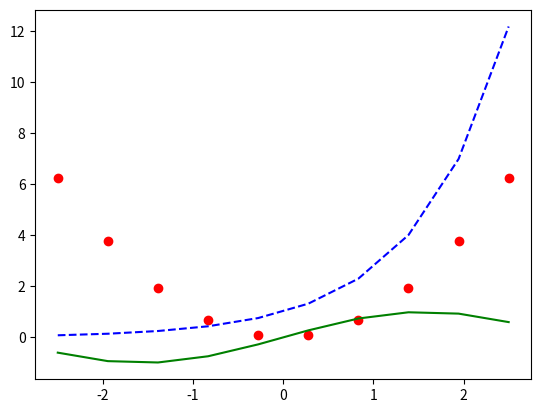

Reproduce this figure in Python.
import numpy as np
import matplotlib.pyplot as plt


x = np.linspace( -2.5, 2.5, 10 ).reshape( (-1,1) )

#plot x^2 with red circles
plt.plot( x, x*x, 'ro' )

#plot exp(x) with blue dashed line
plt.plot( x, np.exp(x), 'b--' )

#plot sin(x) with sold mangent
plt.plot( x, np.sin(x), '-g' )

plt.show()